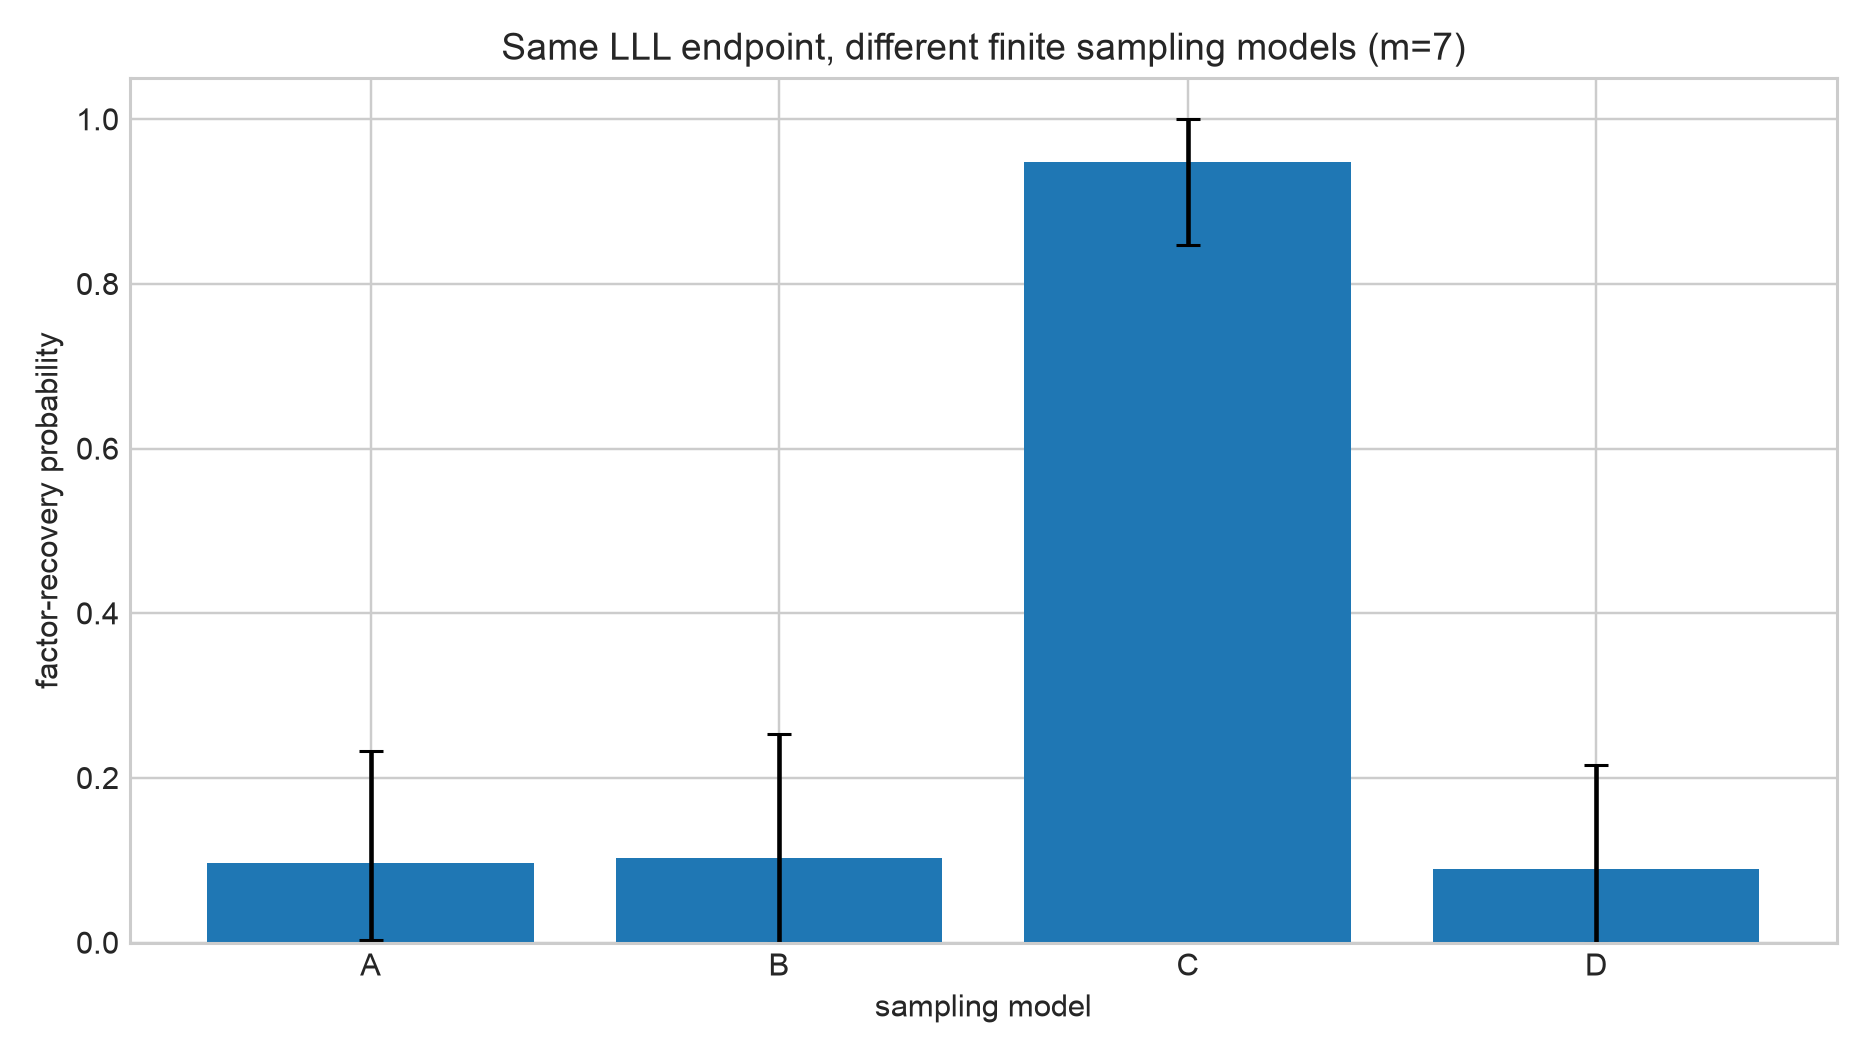

Source data for this figure (header and first rows):
N_cluster_bootstrap_ci95_high, N_cluster_bootstrap_ci95_low, N_clusters, dimension, geometric_expected_circuit_executions, interpretation_scope, model, plain_description, replicates_per_N, sample_count, standard_LLL_macro_factor_probability
0.2328, 0.003125, 20, 3, 72.26, sampler comparison only; model C is not …, A_exact_uniform_hard_box, exact finite uniform hard box, 32, 7, 0.09688
0.2531, 0.0, 20, 3, 67.88, sampler comparison only; model C is not …, B_exact_finite_discrete_gaussian, exact finite discrete-Gaussian amplitude…, 32, 7, 0.1031
1.0, 0.8469, 20, 3, 7.381, sampler comparison only; model C is not …, C_theorem_consistent_noisy_dual, synthetic noisy dual-lattice model, 32, 7, 0.9484
0.2156, 0.0, 20, 3, 78.6, sampler comparison only; model C is not …, D_circuit_derived_readout_corruption_sur…, hard-box plus readout/corrupt-shot surro…, 32, 7, 0.08906
